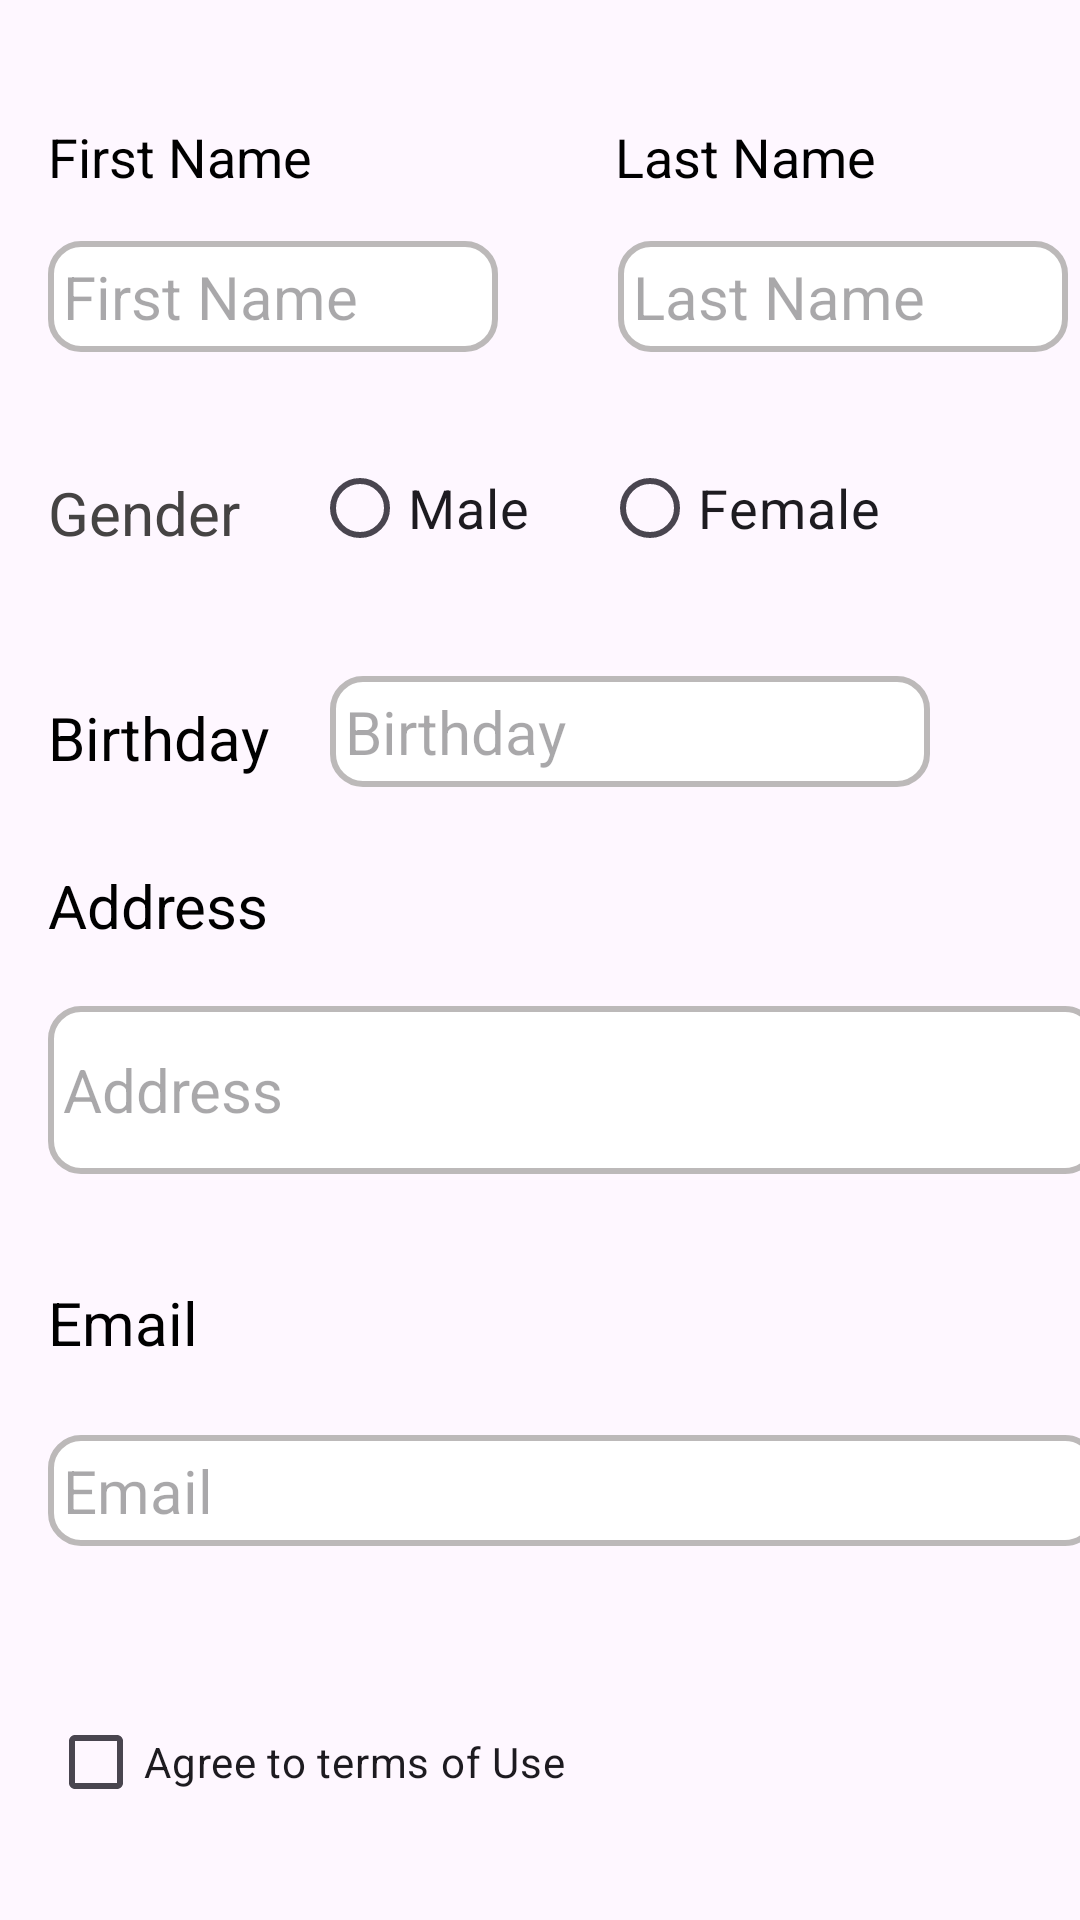

Layout XML and referenced resources for this Android screen:
<!-- AndroidManifest.xml: application theme Theme.LayoutSigup -->
<!-- res/layout/activity_main.xml -->
<?xml version="1.0" encoding="utf-8"?>
<androidx.constraintlayout.widget.ConstraintLayout xmlns:android="http://schemas.android.com/apk/res/android"
    xmlns:app="http://schemas.android.com/apk/res-auto"
    xmlns:tools="http://schemas.android.com/tools"
    android:layout_width="match_parent"
    android:layout_height="match_parent"
    tools:context=".MainActivity">

    <TextView
        android:id="@+id/textView"
        android:layout_width="wrap_content"
        android:layout_height="wrap_content"
        android:layout_marginStart="16dp"
        android:layout_marginTop="40dp"
        android:text="First Name"
        android:textColor="@color/black"
        android:textSize="18dp"
        app:layout_constraintStart_toStartOf="parent"
        app:layout_constraintTop_toTopOf="parent" />

    <TextView
        android:id="@+id/textView2"
        android:layout_width="wrap_content"
        android:layout_height="wrap_content"
        android:layout_marginTop="40dp"
        android:layout_marginEnd="68dp"
        android:text="Last Name"
        android:textColor="@color/black"
        android:textSize="18dp"
        app:layout_constraintEnd_toEndOf="parent"
        app:layout_constraintTop_toTopOf="parent" />

    <EditText
        android:id="@+id/editText"
        android:layout_width="150dp"
        android:layout_height="wrap_content"
        android:layout_marginStart="16dp"
        android:layout_marginTop="16dp"
        android:background="@drawable/background_edittext"
        android:hint="First Name"
        android:padding="5dp"
        android:textSize="20dp"
        app:layout_constraintStart_toStartOf="parent"
        app:layout_constraintTop_toBottomOf="@+id/textView" />

    <EditText
        android:layout_width="150dp"
        android:layout_height="wrap_content"
        android:layout_marginTop="16dp"
        android:layout_marginEnd="4dp"
        android:background="@drawable/background_edittext"
        android:hint="Last Name"
        android:padding="5dp"
        android:textSize="20dp"
        app:layout_constraintEnd_toEndOf="parent"
        app:layout_constraintTop_toBottomOf="@+id/textView2" />

    <TextView
        android:id="@+id/textView3"
        android:layout_width="wrap_content"
        android:layout_height="wrap_content"
        android:layout_marginStart="16dp"
        android:layout_marginTop="40dp"
        android:text="Gender"
        android:textSize="20dp"
        android:textColor="@color/black_200"
        app:layout_constraintStart_toStartOf="parent"
        app:layout_constraintTop_toBottomOf="@+id/editText" />

    <RadioButton
        android:id="@+id/radioButton"
        android:layout_width="wrap_content"
        android:layout_height="wrap_content"
        android:layout_marginStart="24dp"
        android:layout_marginTop="28dp"
        android:text="Male"
        android:textSize="18dp"
        app:layout_constraintStart_toEndOf="@+id/textView3"
        app:layout_constraintTop_toBottomOf="@+id/editText" />

    <RadioButton
        android:id="@+id/radioButton2"
        android:layout_width="wrap_content"
        android:layout_height="wrap_content"
        android:layout_marginStart="24dp"
        android:layout_marginTop="28dp"
        android:text="Female"
        android:textSize="18dp"
        app:layout_constraintStart_toEndOf="@+id/radioButton"
        app:layout_constraintTop_toBottomOf="@+id/editText" />

    <TextView
        android:id="@+id/textView4"
        android:layout_width="wrap_content"
        android:layout_height="wrap_content"
        android:layout_marginStart="16dp"
        android:layout_marginTop="48dp"
        android:text="Birthday"
        android:textColor="@color/black"
        android:textSize="20dp"
        app:layout_constraintStart_toStartOf="parent"
        app:layout_constraintTop_toBottomOf="@+id/textView3" />

    <EditText
        android:layout_width="200dp"
        android:layout_height="wrap_content"
        android:layout_marginStart="20dp"
        android:layout_marginTop="32dp"
        android:background="@drawable/background_edittext"
        android:hint="Birthday"
        android:padding="5dp"
        android:textSize="20dp"
        app:layout_constraintStart_toEndOf="@+id/textView4"
        app:layout_constraintTop_toBottomOf="@+id/radioButton" />

    <TextView
        android:id="@+id/textView6"
        android:layout_width="wrap_content"
        android:layout_height="wrap_content"
        android:layout_marginStart="16dp"
        android:layout_marginTop="104dp"
        android:text="Address"
        android:textColor="@color/black"
        android:textSize="20dp"
        app:layout_constraintStart_toStartOf="parent"
        app:layout_constraintTop_toBottomOf="@+id/textView3" />

    <EditText
        android:id="@+id/editText2"
        android:layout_width="350dp"
        android:layout_height="56dp"
        android:layout_marginStart="16dp"
        android:layout_marginTop="20dp"
        android:background="@drawable/background_edittext"
        android:hint="Address"
        android:padding="5dp"
        android:textSize="20dp"
        app:layout_constraintStart_toStartOf="parent"
        app:layout_constraintTop_toBottomOf="@+id/textView6" />

    <TextView
        android:id="@+id/textView5"
        android:layout_width="wrap_content"
        android:layout_height="wrap_content"
        android:layout_marginStart="16dp"
        android:layout_marginTop="36dp"
        android:text="Email"
        android:textColor="@color/black"
        android:textSize="20dp"
        app:layout_constraintStart_toStartOf="parent"
        app:layout_constraintTop_toBottomOf="@+id/editText2" />

    <EditText
        android:id="@+id/editText3"
        android:layout_width="350dp"
        android:layout_height="wrap_content"
        android:layout_marginStart="16dp"
        android:layout_marginTop="24dp"
        android:background="@drawable/background_edittext"
        android:hint="Email"
        android:padding="5dp"
        android:textSize="20dp"
        app:layout_constraintStart_toStartOf="parent"
        app:layout_constraintTop_toBottomOf="@+id/textView5" />

    <CheckBox
        android:id="@+id/checkBox"
        android:layout_width="wrap_content"
        android:layout_height="wrap_content"
        android:layout_marginStart="16dp"
        android:layout_marginTop="48dp"
        android:text="Agree to terms of Use"
        app:layout_constraintStart_toStartOf="parent"
        app:layout_constraintTop_toBottomOf="@+id/editText3" />

    <Button
        android:id="@+id/button"
        android:layout_width="wrap_content"
        android:layout_height="wrap_content"
        android:layout_marginTop="28dp"
        android:text="Register"
        app:layout_constraintEnd_toEndOf="parent"
        app:layout_constraintStart_toStartOf="parent"
        app:layout_constraintTop_toBottomOf="@+id/checkBox" />
</androidx.constraintlayout.widget.ConstraintLayout>
<!-- resources referenced by this layout -->
<resources>
  <color name="black">#FF000000</color>
  <color name="black_200">#454343</color>
  <!-- drawable background_edittext (drawable) -->
  <?xml version="1.0" encoding="utf-8"?>
  <selector xmlns:android="http://schemas.android.com/apk/res/android">
      <item android:state_focused="true">
          <shape android:shape="rectangle">
              <solid android:color="@color/white"/>
              <stroke android:width="2dp"
                  android:color="@color/teal_200"/>
              <corners android:radius="10dp"/>
          </shape>
      </item>
      <item android:state_focused="false">
          <shape android:shape="rectangle">
              <stroke android:color="@color/grey"
                  android:width="2dp"/>
              <solid android:color="@color/white"/>
              <corners android:radius="10dp"/>
          </shape>
      </item>
  </selector>
  <style name="Theme.LayoutSigup" parent="Base.Theme.LayoutSigup" />
  <color name="white">#FFFFFFFF</color>
  <color name="teal_200">#FF03DAC5</color>
  <color name="grey">#FFBCB9B9</color>
  <style name="Base.Theme.LayoutSigup" parent="Theme.Material3.DayNight.NoActionBar">
          
          
      </style>
</resources>
